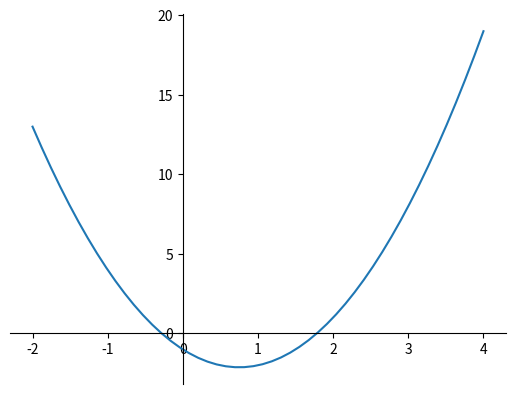

Reproduce this figure in Python. (Note: this script raises an exception after producing the figure.)
import matplotlib.pyplot as plt
import numpy as np
x = np.linspace(-2, 4)
ax = plt.figure().add_subplot(111)
ax.plot(x, 2*x**2 - 3*x -1)
ax.spines['left'].set_position('zero')
ax.spines['right'].set_color('none')
ax.spines['bottom'].set_position('zero')
ax.spines['top'].set_color('none')
ax.spines['left'].set_smart_bounds(True)
ax.spines['bottom'].set_smart_bounds(True)
ax.xaxis.set_ticks_position('bottom')
ax.yaxis.set_ticks_position('left')
ax.set_xlabel('$x$', fontsize=16, position=(1.05, 0.1))
ax.set_ylabel('$f(x)$', fontsize=16, position=(0.45, 1.05), rotation=0)
ax.annotate('', xy=(-0.01,20), xytext=(0,15),
            textcoords='offset points', ha='center',
            arrowprops=dict(arrowstyle='<|-', shrinkA=0, shrinkB=0,
                           facecolor='black', linewidth=0.5))
ax.annotate('', xy=(4, 0.03), xytext=(15,0),
            textcoords='offset points', ha='center',
            arrowprops=dict(arrowstyle='<|-', shrinkA=0, shrinkB=0,
                           facecolor='black', linewidth=0.5))
plt.show()